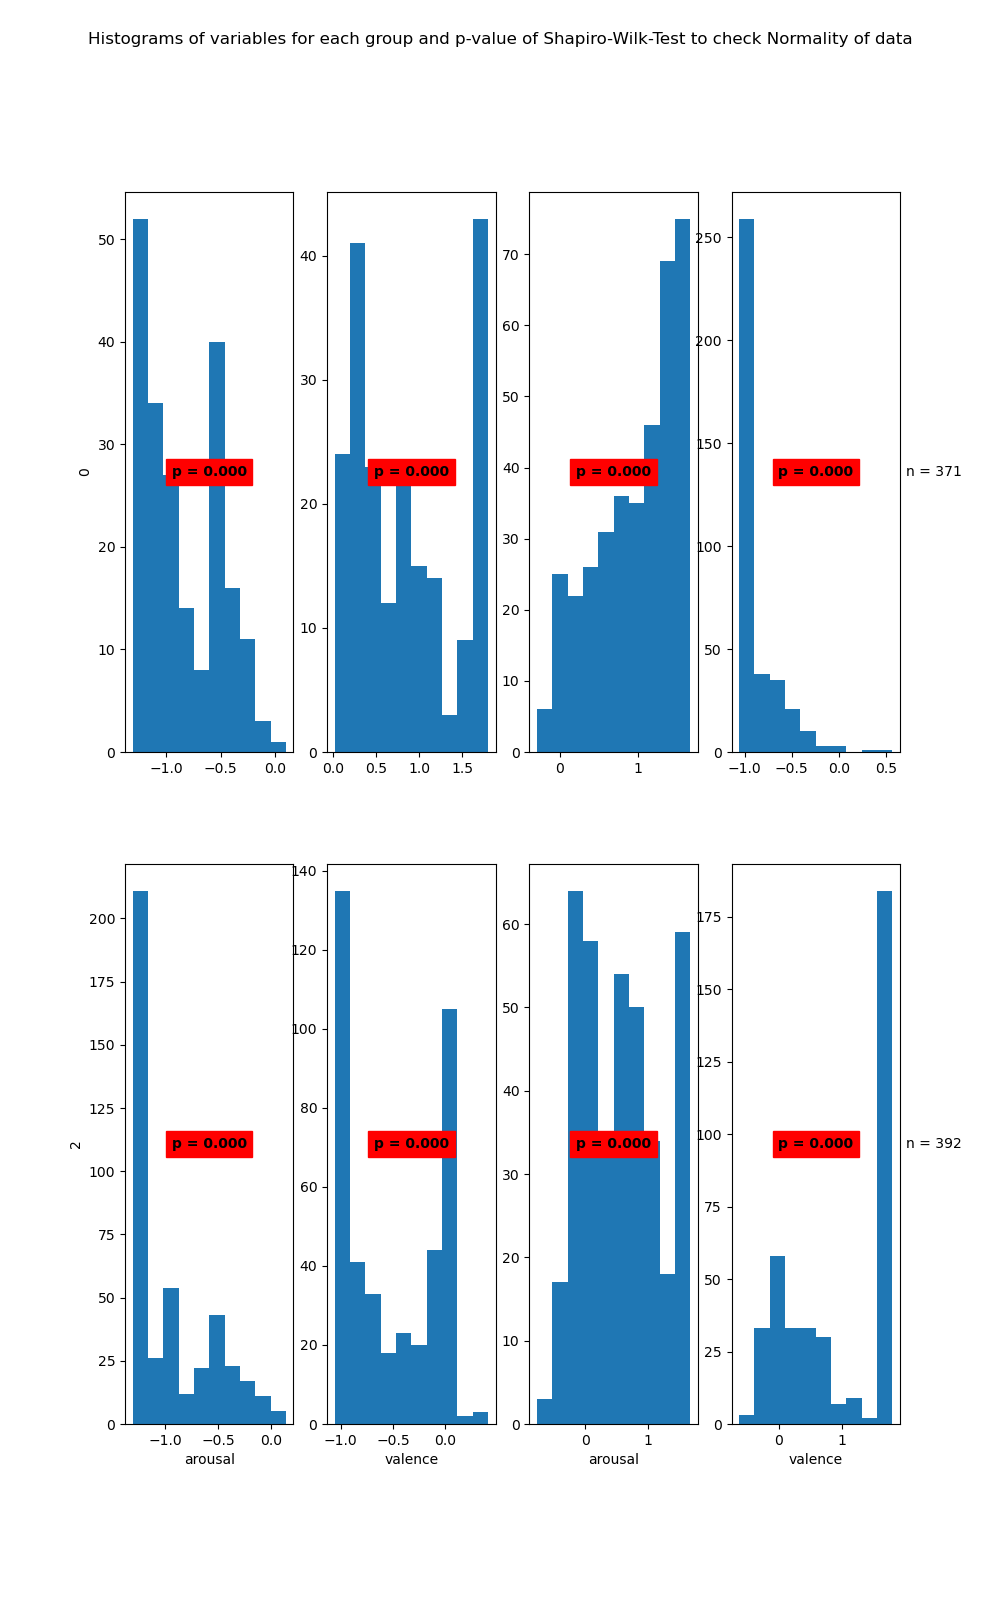

Values plotted in this chart, from the file beside it:
State	Variable	Statistic	Samples	p-value	Significance
0	arousal	0.92	206	0.0	True
0	valence	0.87	206	0.0	True
1	arousal	0.93	371	0.0	True
1	valence	0.68	371	0.0	True
2	arousal	0.8	424	0.0	True
2	valence	0.85	424	0.0	True
3	arousal	0.95	392	0.0	True
3	valence	0.8	392	0.0	True
